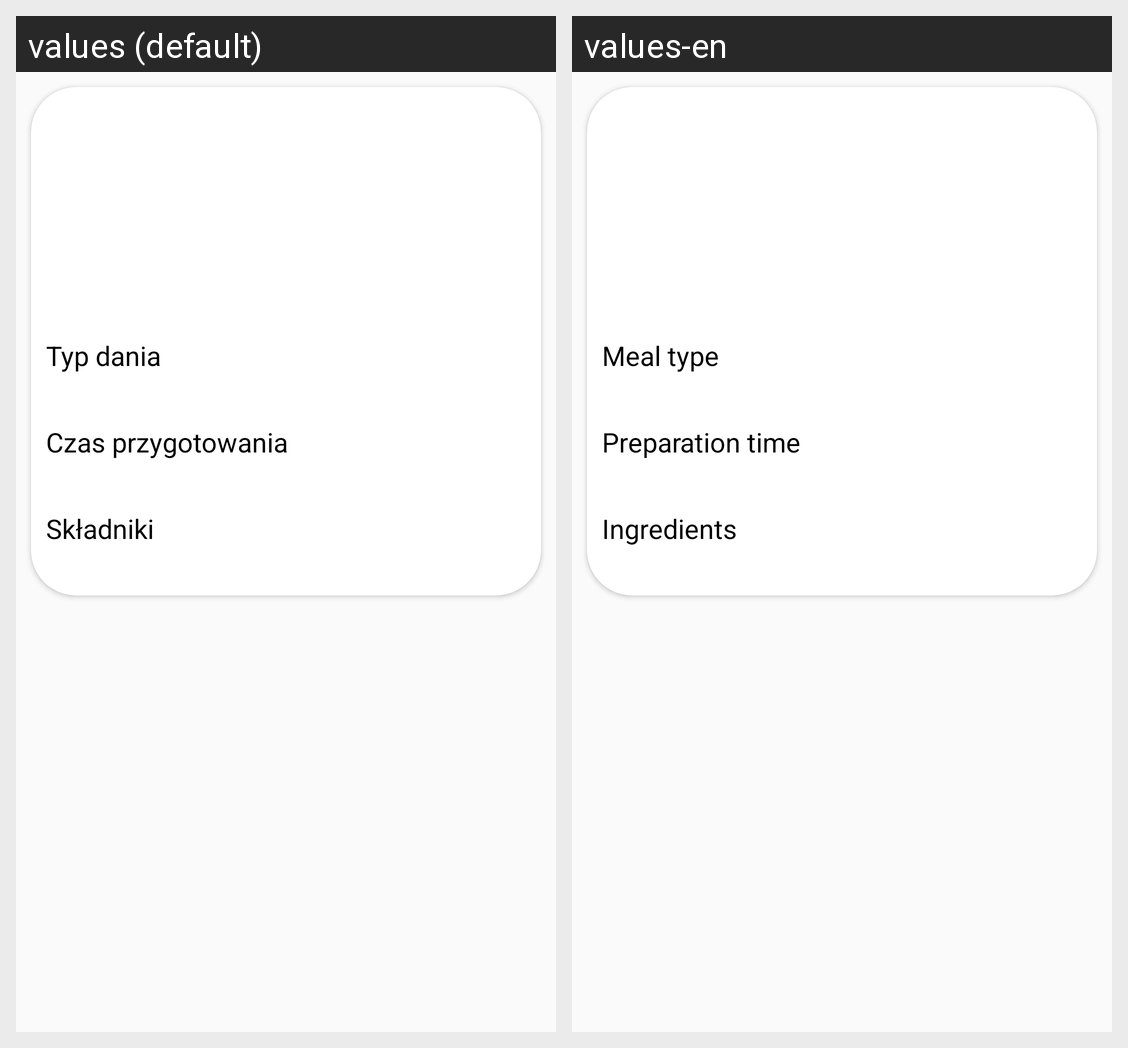

This grid shows one Android layout under two languages. Give, for every string resource on the screen, its name, the default text and each shown locale's text.
Android screen res/layout/recipe_cardview.xml rendered under 2 locales, left to right: values (default), values-en. Device: Nexus 5 (rendered at 1080×1920; each locale shown at half size, 540×960, under a caption strip naming it); theme Theme.ExpiryDateGuard.
Strings drawn on this screen, with the default value and each locale's value (text and hints the layout hard-codes, and strings that could not be matched under every locale, appear in the picture but are not listed):

mealType
  values: Typ dania
  values-en: Meal type

prepareTime
  values: Czas przygotowania
  values-en: Preparation time

ingredients
  values: Składniki
  values-en: Ingredients
